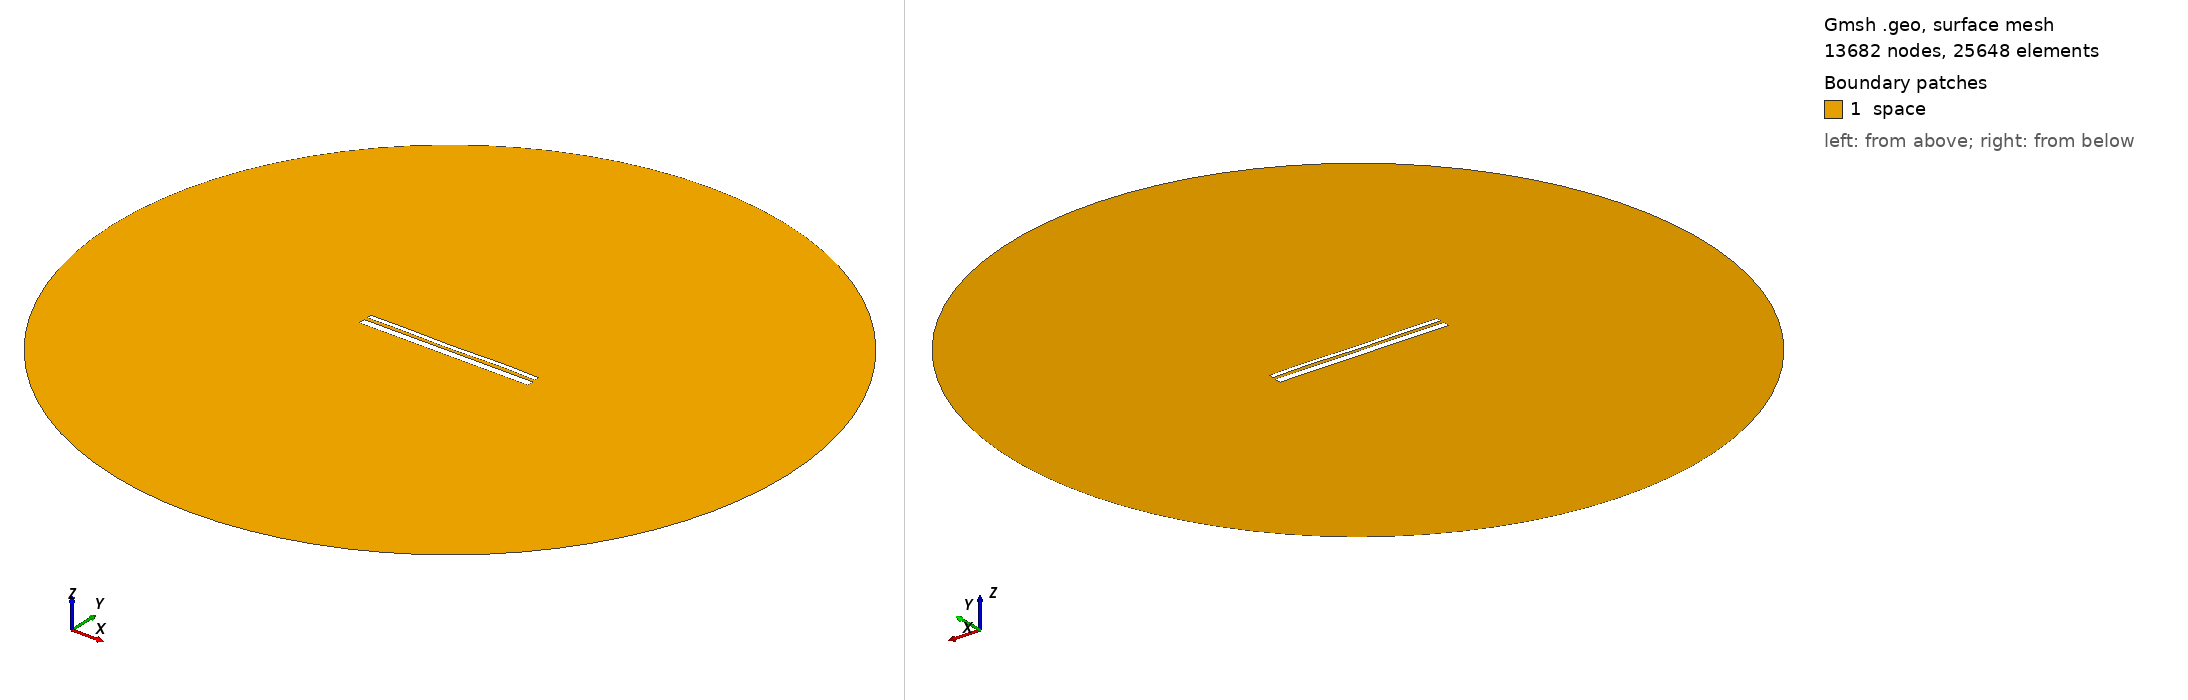

Gmsh geometry script, surface-meshed: 13682 nodes, 25648 surface elements. Boundary patches (legend numbers): 1 space. Left view from above one corner, right view from below the opposite corner. Legend entries are the model's physical surfaces. The drawing asked Gmsh for element sizes between 1% and 20% of the model's largest extent; the script's own settings can give other sizes.

=== 12785.geo (drawn) ===
//---------------------------------------
// Geometry kernel
//---------------------------------------

SetFactory("OpenCASCADE");



//---------------------------------------
// Parameters of the geometry
//---------------------------------------

// Overetch of the upper plate
overetch = 0.5;

// Distance between the plates
distance = 1.5;

// Discretization over the x axis (for the deformation)
nx = 50; 

// Length of the plate
L = 100 - overetch; 

// Number of modes
n = 4; 

// 1st mode coefficient
coeff(1) = 0.0;
beta(1) = 0.596864 * 3.1415926535 / L;

// 2nd mode coefficient
coeff(2) = -0.075;
beta(2) = 1.49418 * 3.1415926535 / L;

// 3rd mode coefficient
coeff(3) = -0.075;
beta(3) = 2.50025 * 3.1415926535 / L;

// 4th mode coefficient
coeff(4) = 0.15;
beta(4) = 3.49999 * 3.1415926535 / L;



//---------------------------------------
// Upper plate (deformed rectangle)
//---------------------------------------

// Coordiantes of the upper plate
xmin = -50;
xmax = 50 - overetch;

// Height of the upper plate
yheight = 4 - 2 * overetch;

// Indexes of the points
UpperID[] = {};
LowerID[] = {};
LeftID[] = {};
RightID[] = {};

// Point index
p = 1;

// Horizontal edges
For i In {1:nx}
    x = xmin + (i-1)*(xmax - xmin)/(nx-1);

    y_bottom = distance / 2 + overetch;
    For j In {1:n}
        C = (Cosh(beta(j)*L) + Cos(beta(j)*L)) / (Sinh(beta(j)*L) + Sin(beta(j)*L));
        y_bottom  = y_bottom + coeff(j) * (Cosh(beta(j)*(x+50)) - Cos(beta(j)*(x+50)) - C * (Sinh(beta(j)*(x+50)) - Sin(beta(j)*(x+50))));
    EndFor

    y_top = y_bottom + yheight;

    Point(p) = {x, y_top, 0, 1.0};
    UpperID[i] = p;
    p = p + 1;

    Point(p) = {x, y_bottom, 0, 1.0};
    LowerID[i] = p;
    p = p + 1;
EndFor

// Create point lists
UpperPts[] = {}; LowerPts[] = {};
For i In {1:nx}
  UpperPts[] += {UpperID[i]};
  LowerPts[] += {LowerID[i]};
EndFor

// Build splines
Spline(1) = {UpperPts[]};
Spline(2) = {LowerPts[]};
Line(3) = {LowerPts[nx-1], UpperPts[nx-1]};
Line(4) = {LowerPts[0], UpperPts[0]};

// Build the plane surface
Curve Loop(1) = {2, 3, -1, -4};
Plane Surface(1) = {1};



//---------------------------------------
// Lower plate (rectangle)
//---------------------------------------

// Vertices
Point(1001) = {-50, -1, 0, 1.0};
Point(1002) = { 50, -1, 0, 1.0};
Point(1003) = { 50,  -5, 0, 1.0};
Point(1004) = {-50,  -5, 0, 1.0};

// Edges
Line(5) = {1001, 1002};
Line(6) = {1002, 1003};
Line(7) = {1003, 1004};
Line(8) = {1004, 1001};

// Plane surface
Line Loop(2) = {5, 6, 7, 8};
Plane Surface(2) = {2}; 



//---------------------------------------
// Outer (fictious) boundary
//---------------------------------------

// Points
Point(1005) = {0, 0, 0};       // Center
Point(1006) = {200, 0, 0};     // Start point
Point(1007) = {0, 200, 0};     // 90 degrees
Point(1008) = {-200, 0, 0};    // 180 degrees
Point(1009) = {0, -200, 0};    // 270 degrees

// Circle arcs (each needs start, center, end)
Circle(9) = {1006, 1005, 1007};
Circle(10) = {1007, 1005, 1008};
Circle(11) = {1008, 1005, 1009};
Circle(12) = {1009, 1005, 1006};

// Plane surface for the entire domain
Curve Loop(3) = {9, 10, 11, 12};
Surface(3) = {3};

// Subtract the plates from the whole domain to obtain the actual domain where we want to solve the equations
BooleanDifference{ Surface{3}; Delete; }{ Surface{1}; Surface{2}; Delete; }




//---------------------------------------
// Transfinite Lines/Curves
//---------------------------------------

// Set the number of points on the boundaries
r = 7;

// Plates
Transfinite Curve {1, 2} = 50*r Using Progression 1;
Transfinite Curve {3, 4} = 2*r Using Progression 1;
Transfinite Line {5, 7} = 50*r Using Progression 1;
Transfinite Line {6, 8} = 2*r Using Progression 1;

// Outer boundary
Transfinite Line {9, 10, 11, 12} = 20 Using Progression 1;



//---------------------------------------
// Physical groups
//---------------------------------------                

// Physical curves (boundaries)
Physical Line("force_segment", 10) = {2};
Physical Line("upper_plate", 11) = {1, 3, 4};
Physical Line("lower_plate", 12) = {5, 6, 7, 8};
Physical Line("boundary", 20) = {9, 10, 11, 12};

// Physical Surfaces
Physical Surface("space", 30) = {3};



//---------------------------------------
// 6. Generate the Mesh
//---------------------------------------

// 2D mesh generation
Mesh 2;
